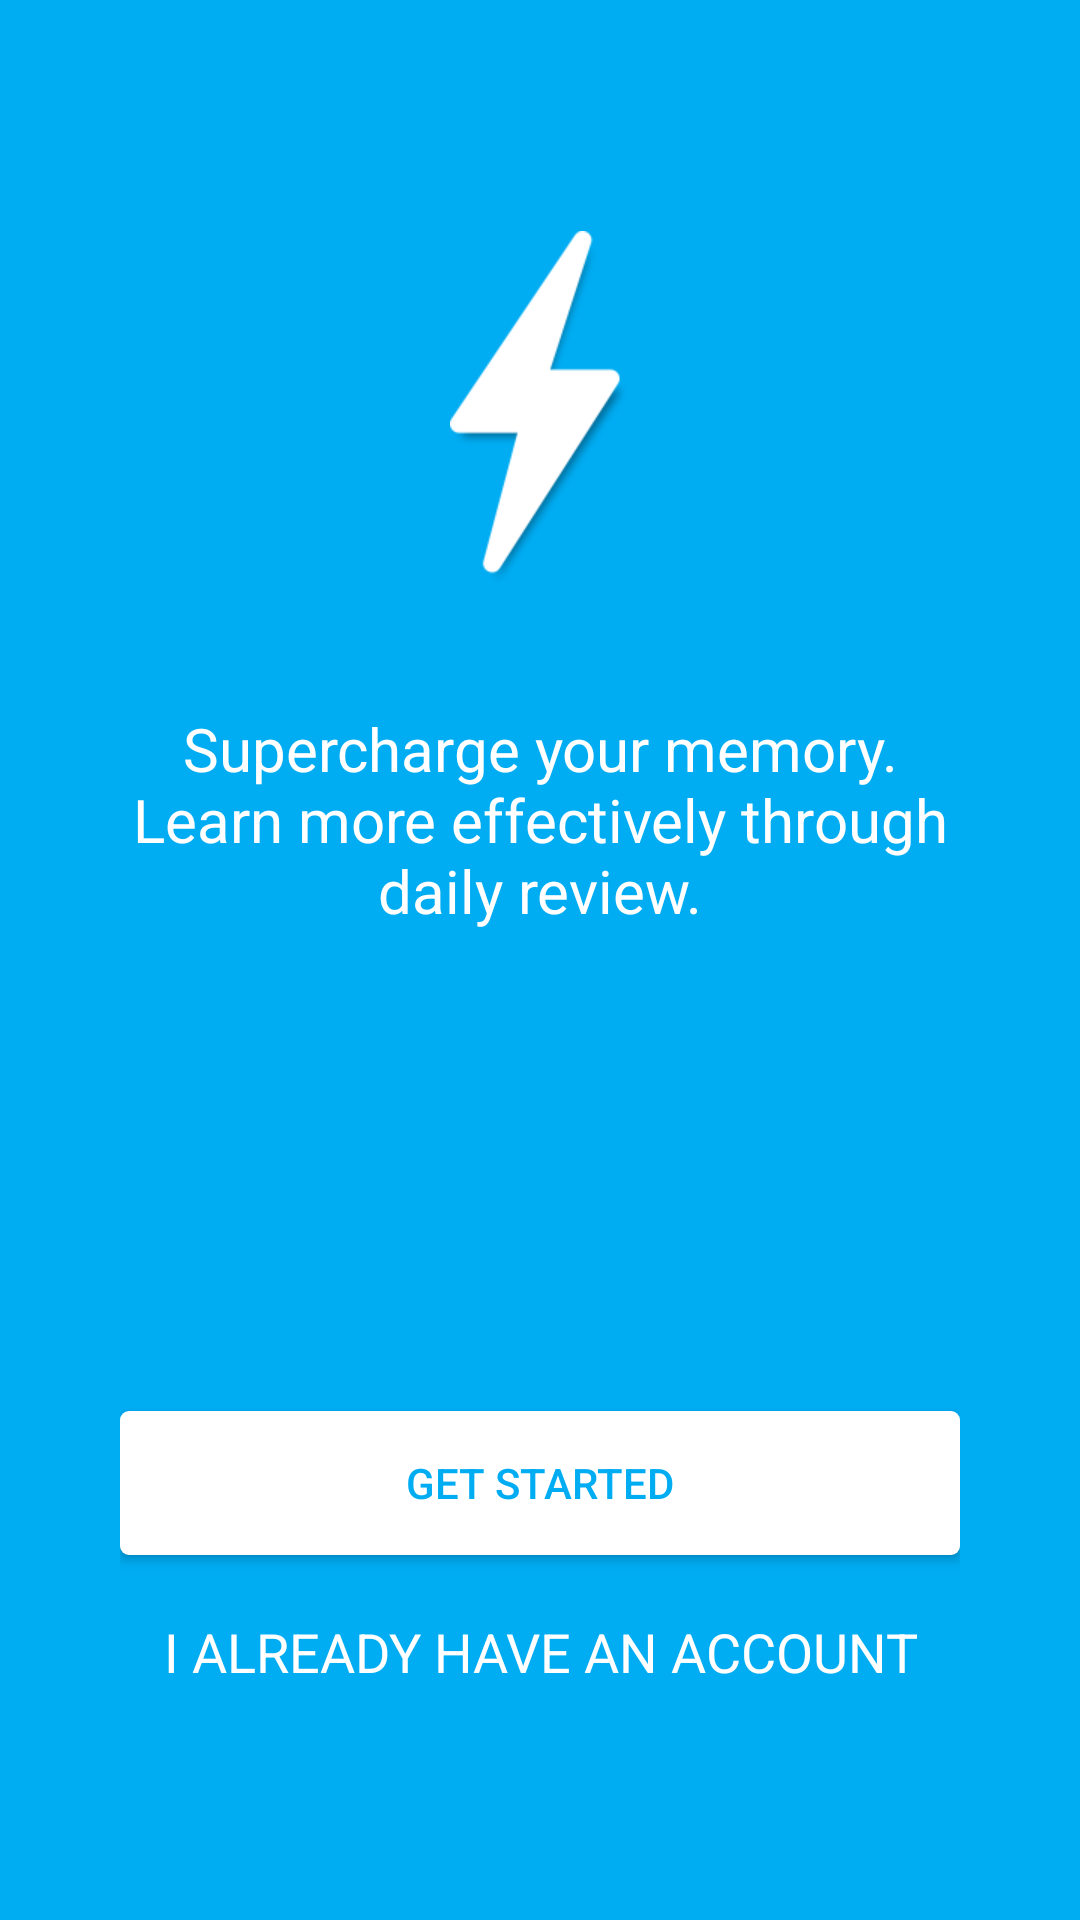

Produce the Android XML layout that renders to this screen, including the resource entries it uses.
<!-- AndroidManifest.xml: application theme AppTheme -->
<!-- res/layout/splash_activity.xml -->
<?xml version="1.0" encoding="utf-8"?>
<RelativeLayout xmlns:android="http://schemas.android.com/apk/res/android"
    xmlns:tools="http://schemas.android.com/tools"
    android:id="@+id/activity_splash"
    android:background="@color/colorPrimaryBlue"
    android:layout_width="match_parent"
    android:layout_height="match_parent"
    android:padding="40dp"
    tools:context="xyz.nlaz.albus.SplashActivity">

    <LinearLayout
        android:orientation="vertical"
        android:layout_width="match_parent"
        android:layout_height="wrap_content"
        android:layout_centerInParent="true">

        <ImageView
            android:layout_width="match_parent"
            android:layout_height="wrap_content"
            android:src="@mipmap/albus_bolt" />

        <TextView
            android:layout_width="match_parent"
            android:layout_height="wrap_content"
            android:layout_marginTop="40dp"
            android:text="Supercharge your memory. Learn more effectively through daily review."
            android:textColor="@android:color/white"
            android:textAlignment="center"
            android:textSize="20sp"/>

        <Button
            android:id="@+id/signUpButton"
            android:layout_width="match_parent"
            android:layout_height="wrap_content"
            android:layout_marginTop="160dp"
            android:background="@drawable/white_button"
            android:textColor="@color/colorPrimaryBlue"
            android:text="GET STARTED"/>

        <TextView
            android:id="@+id/signInPrompt"
            android:layout_width="match_parent"
            android:layout_height="wrap_content"
            android:text="I ALREADY HAVE AN ACCOUNT"
            android:textSize="18sp"
            android:layout_marginTop="20dp"
            android:textAlignment="center"
            android:textColor="@android:color/white"/>
    </LinearLayout>

</RelativeLayout>
<!-- resources referenced by this layout -->
<resources>
  <color name="colorPrimaryBlue">#00ACF2</color>
  <!-- drawable white_button (drawable) -->
  <?xml version="1.0" encoding="utf-8"?>
  <ripple
      xmlns:android="http://schemas.android.com/apk/res/android"
      android:color="#DDDDDD">
      <item>
          <selector>
              <item android:state_selected="true">
                  <shape>
                      <solid android:color="#EEEEEE" />
                      <corners android:radius="3dp" />
                  </shape>
              </item>
  
              <item android:state_activated="true">
                  <shape>
                      <solid android:color="#EEEEEE" />
                      <corners android:radius="3dp" />
                  </shape>
              </item>
  
              <item>
                  <shape>
                      <solid android:color="#FFFFFF" />
                      <corners android:radius="3dp" />
                  </shape>
              </item>
          </selector>
      </item>
  </ripple>
  <!-- mipmap albus_bolt: png bitmap (mipmap-xhdpi, 9461 bytes) -->
  <style name="AppTheme" parent="Theme.AppCompat.Light.DarkActionBar">
          
          <item name="colorPrimary">@color/colorPrimaryBlue</item>
          <item name="colorPrimaryDark">@color/colorPrimaryDarkBlue</item>
          <item name="colorAccent">@color/colorPrimaryBlue</item>
      </style>
  <color name="colorPrimaryDarkBlue">#0489BF</color>
</resources>
